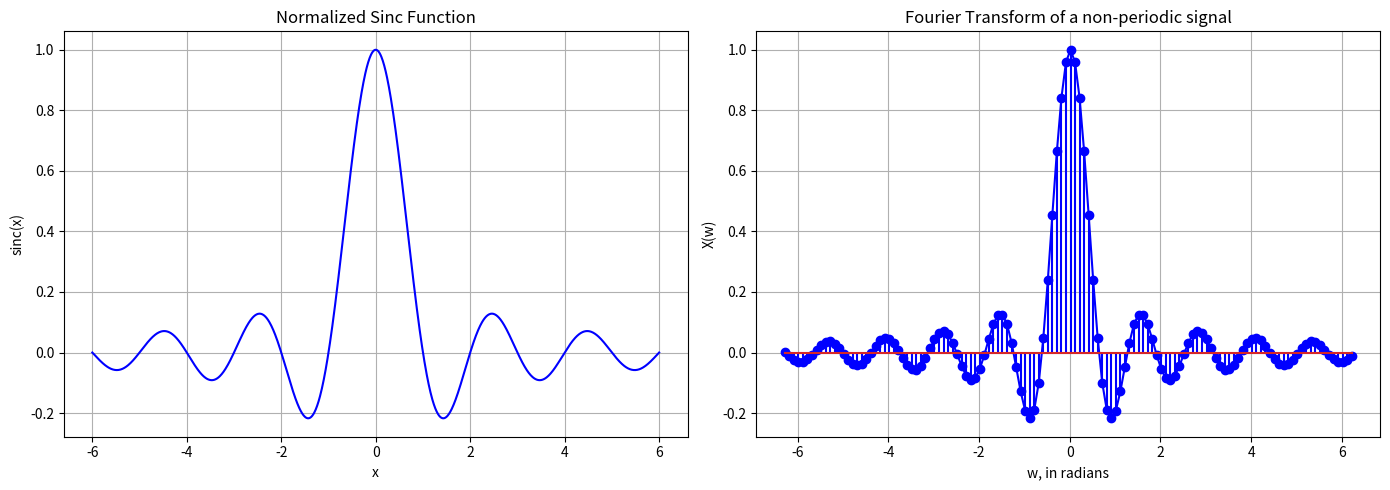

The script that saved this image:

import numpy as np
import matplotlib.pyplot as plt

# 한 화면에 그래프 2개 배치
fig, ax = plt.subplots(1, 2, figsize=(14, 5))


# 1. 정규화된 Sinc 함수
x = np.linspace(-6, 6, 1201)
y = np.sinc(x)

ax[0].plot(x, y, "blue")
ax[0].grid()
ax[0].set_xlabel("x")
ax[0].set_ylabel("sinc(x)")
ax[0].set_title("Normalized Sinc Function")


# 2. PDF의 X(w) 계산
w = np.arange(-2*np.pi, 2*np.pi, 0.1)
N = len(w)

Xw = np.zeros(N)
T = 1

for i in range(-int(N/2), int(N/2)):
    if i == 0:
        Xw[i+int(N/2)] = T
    else:
        Xw[i+int(N/2)] = np.sin(i*T/2)/(i/2)


# 3. 푸리에 변환 그래프
ax[1].plot(w, Xw, "blue")
ax[1].stem(w, Xw, "blue")
ax[1].grid()

ax[1].set_xlabel("w, in radians")
ax[1].set_ylabel("X(w)")
ax[1].set_title("Fourier Transform of a non-periodic signal")


# 그래프 간격 자동 조정
plt.tight_layout()

# 한 창에 출력
plt.show()
